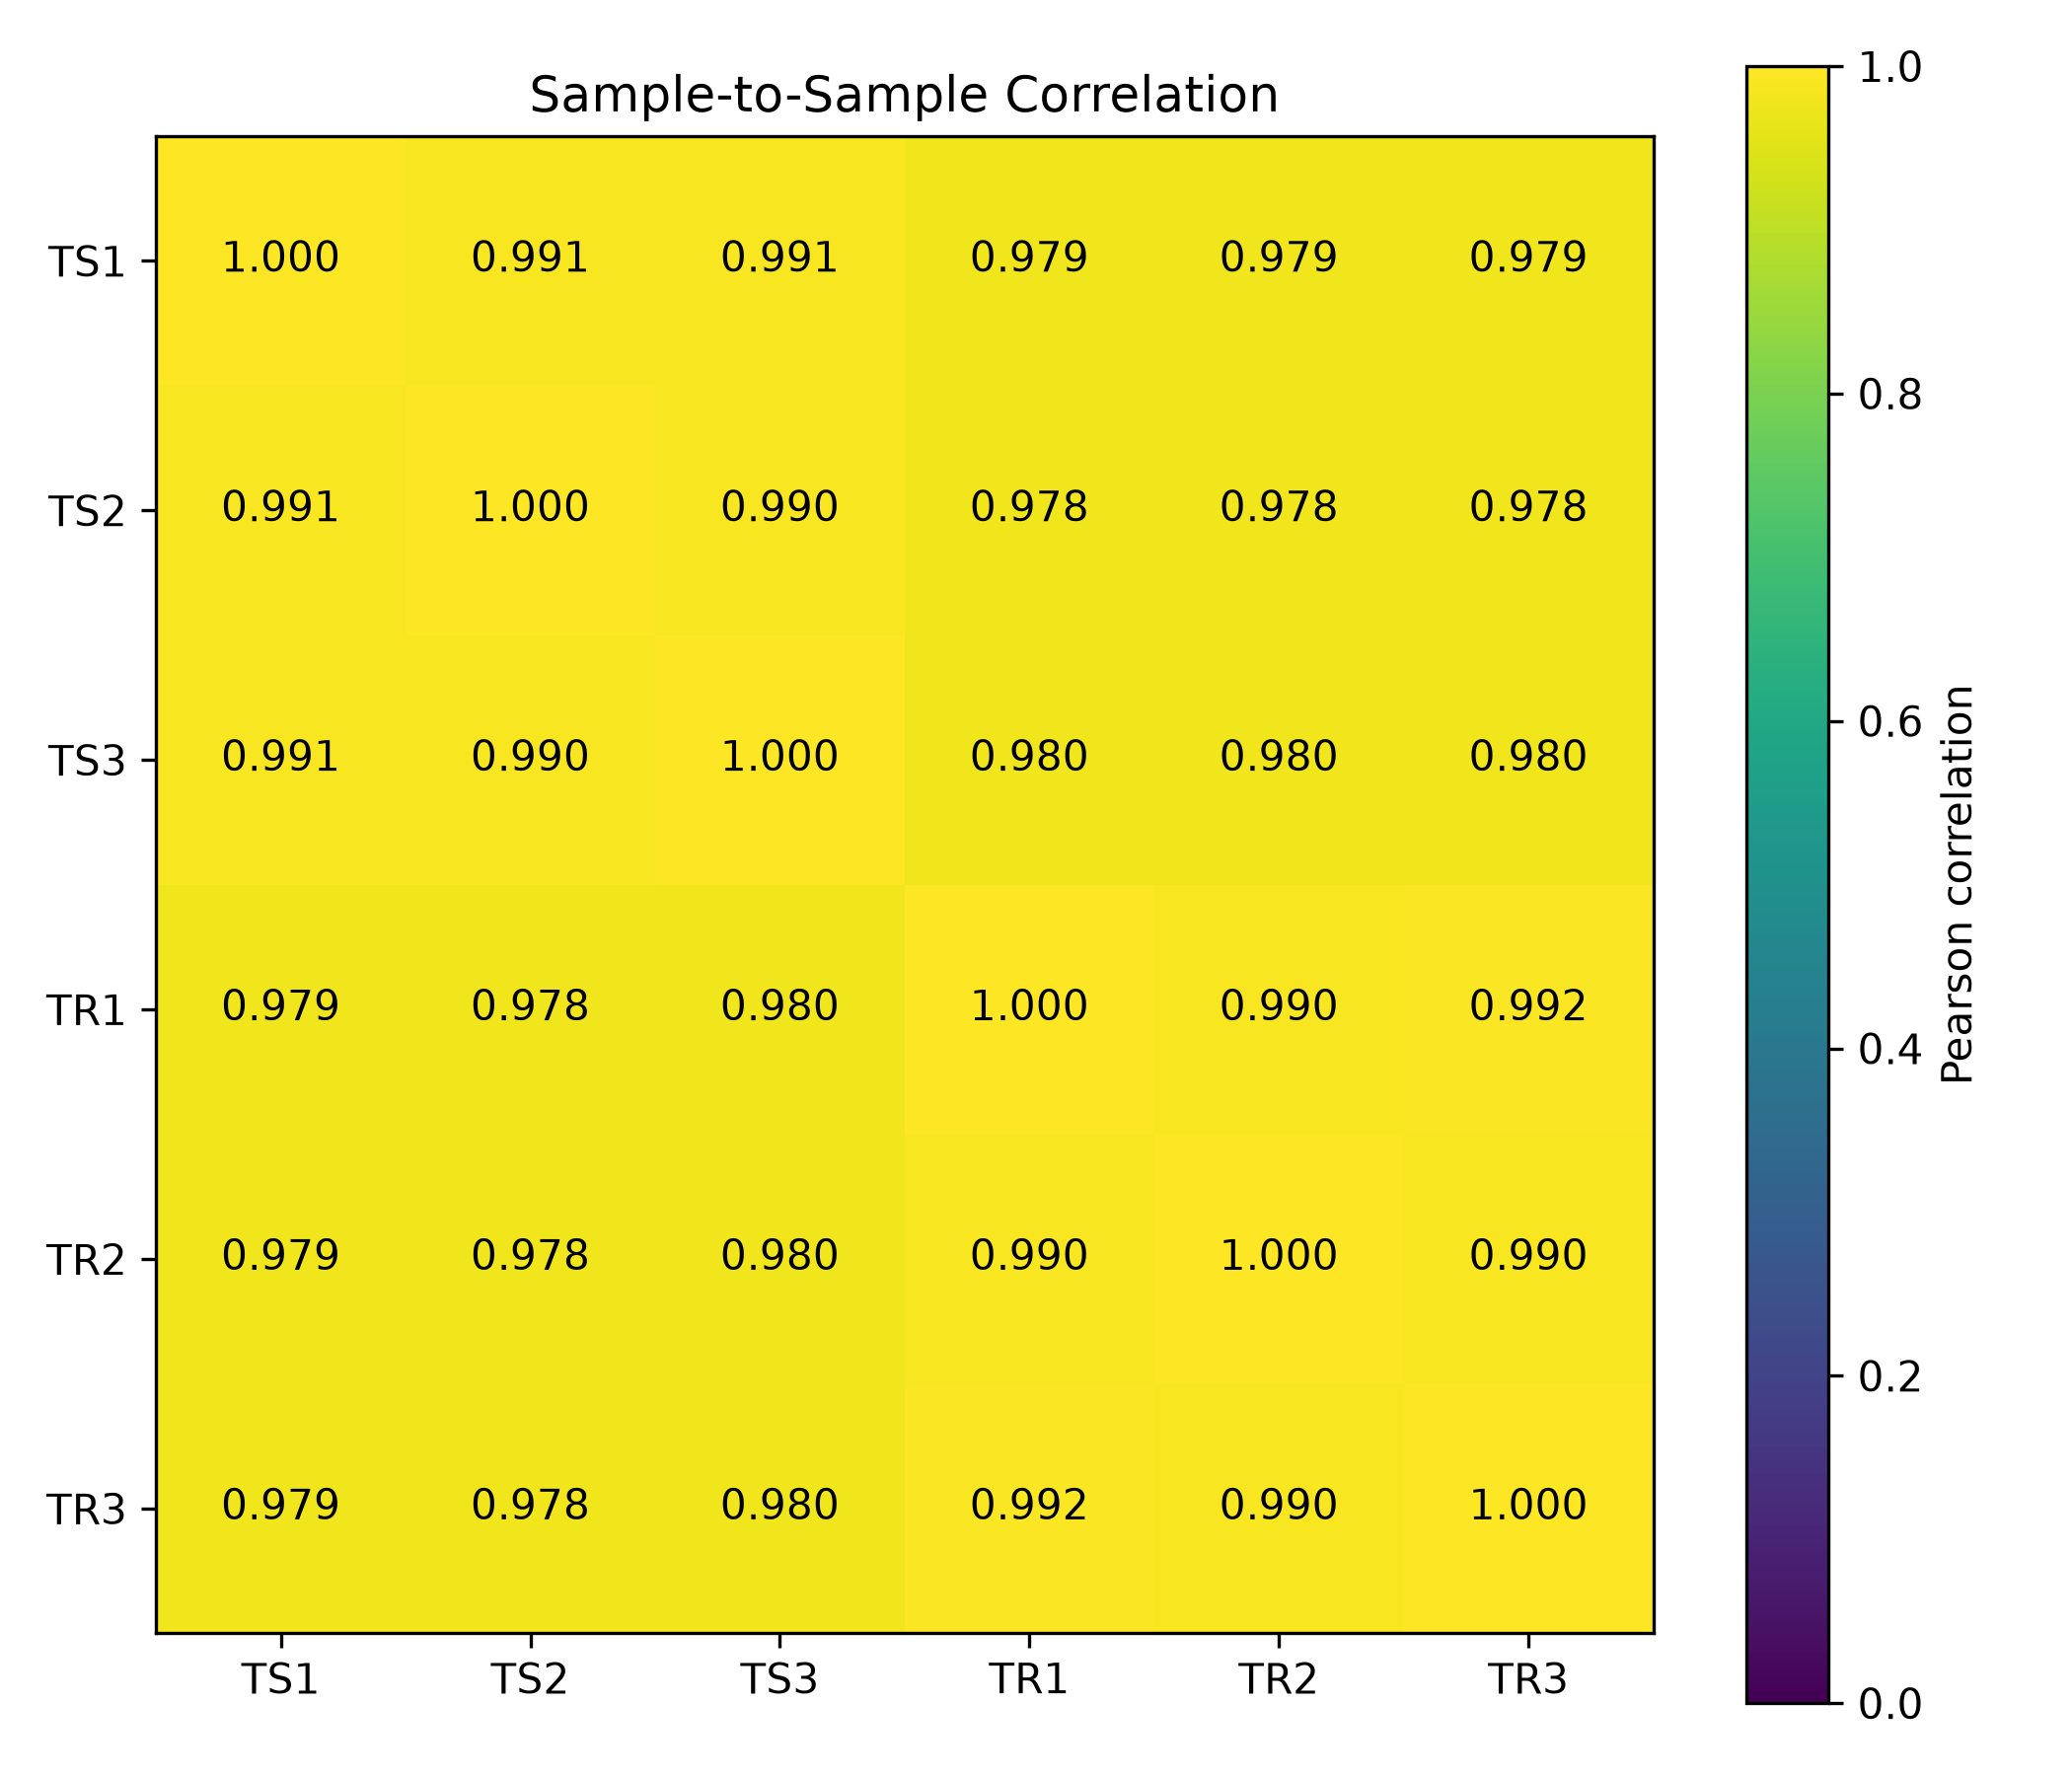

The data file committed next to this chart (first rows):
, TS1, TS2, TS3, TR1, TR2, TR3
TS1, 1.0, 0.9908, 0.9911, 0.9794, 0.9793, 0.9792
TS2, 0.9908, 1.0, 0.9902, 0.9782, 0.9777, 0.9778
TS3, 0.9911, 0.9902, 1.0, 0.9804, 0.9801, 0.98
TR1, 0.9794, 0.9782, 0.9804, 1.0, 0.9902, 0.9924
TR2, 0.9793, 0.9777, 0.9801, 0.9902, 1.0, 0.9902
TR3, 0.9792, 0.9778, 0.98, 0.9924, 0.9902, 1.0
